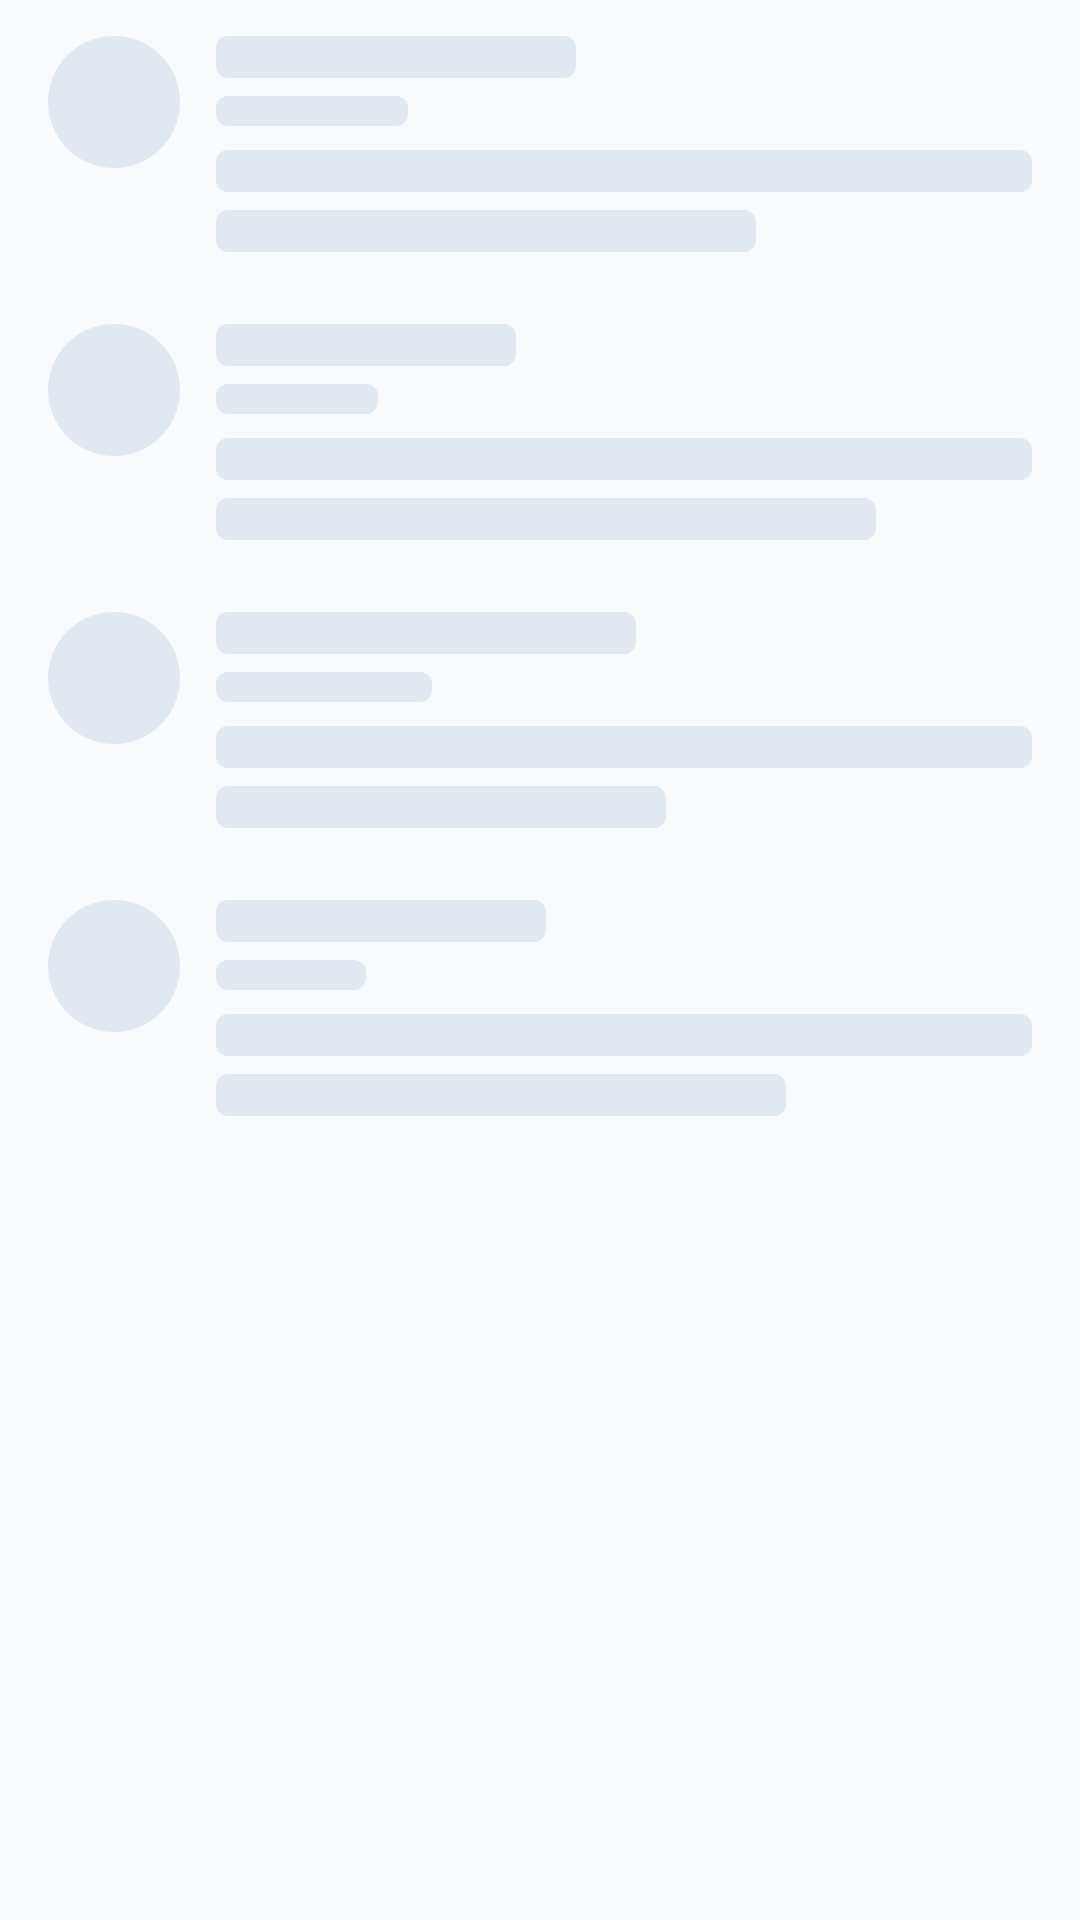

Android layout source for this screen:
<!-- AndroidManifest.xml: application theme AppTheme -->
<!-- res/layout/shimmer_comments.xml -->
<?xml version="1.0" encoding="utf-8"?>
<LinearLayout xmlns:android="http://schemas.android.com/apk/res/android"
    xmlns:app="http://schemas.android.com/apk/res-auto"
    xmlns:card_view="http://schemas.android.com/apk/res-auto"
    android:layout_width="match_parent"
    android:layout_height="wrap_content"
    android:orientation="vertical">

    <LinearLayout
        android:layout_width="match_parent"
        android:layout_height="wrap_content"
        android:orientation="horizontal"
        android:paddingStart="@dimen/spacing_large"
        android:paddingTop="@dimen/spacing_medium"
        android:paddingEnd="@dimen/spacing_large"
        android:paddingBottom="@dimen/spacing_medium">

        <androidx.cardview.widget.CardView
            android:layout_width="44dp"
            android:layout_height="44dp"
            app:cardElevation="0dp"
            app:cardUseCompatPadding="false"
            card_view:cardCornerRadius="@dimen/circular_corner_radius"
            card_view:cardPreventCornerOverlap="false">

            <View
                android:layout_width="match_parent"
                android:layout_height="match_parent"
                android:background="@drawable/bg_shimmer" />

        </androidx.cardview.widget.CardView>

        <LinearLayout
            android:layout_width="0dp"
            android:layout_height="wrap_content"
            android:layout_marginStart="@dimen/spacing_medium"
            android:layout_weight="1"
            android:orientation="vertical">

            <View
                android:layout_width="120dp"
                android:layout_height="14dp"
                android:background="@drawable/bg_shimmer_text" />

            <View
                android:layout_width="64dp"
                android:layout_height="10dp"
                android:layout_marginTop="6dp"
                android:background="@drawable/bg_shimmer_text" />

            <View
                android:layout_width="match_parent"
                android:layout_height="14dp"
                android:layout_marginTop="8dp"
                android:background="@drawable/bg_shimmer_text" />

            <View
                android:layout_width="180dp"
                android:layout_height="14dp"
                android:layout_marginTop="6dp"
                android:background="@drawable/bg_shimmer_text" />

        </LinearLayout>

    </LinearLayout>

    <LinearLayout
        android:layout_width="match_parent"
        android:layout_height="wrap_content"
        android:orientation="horizontal"
        android:paddingStart="@dimen/spacing_large"
        android:paddingTop="@dimen/spacing_medium"
        android:paddingEnd="@dimen/spacing_large"
        android:paddingBottom="@dimen/spacing_medium">

        <androidx.cardview.widget.CardView
            android:layout_width="44dp"
            android:layout_height="44dp"
            app:cardElevation="0dp"
            app:cardUseCompatPadding="false"
            card_view:cardCornerRadius="@dimen/circular_corner_radius"
            card_view:cardPreventCornerOverlap="false">

            <View
                android:layout_width="match_parent"
                android:layout_height="match_parent"
                android:background="@drawable/bg_shimmer" />

        </androidx.cardview.widget.CardView>

        <LinearLayout
            android:layout_width="0dp"
            android:layout_height="wrap_content"
            android:layout_marginStart="@dimen/spacing_medium"
            android:layout_weight="1"
            android:orientation="vertical">

            <View
                android:layout_width="100dp"
                android:layout_height="14dp"
                android:background="@drawable/bg_shimmer_text" />

            <View
                android:layout_width="54dp"
                android:layout_height="10dp"
                android:layout_marginTop="6dp"
                android:background="@drawable/bg_shimmer_text" />

            <View
                android:layout_width="match_parent"
                android:layout_height="14dp"
                android:layout_marginTop="8dp"
                android:background="@drawable/bg_shimmer_text" />

            <View
                android:layout_width="220dp"
                android:layout_height="14dp"
                android:layout_marginTop="6dp"
                android:background="@drawable/bg_shimmer_text" />

        </LinearLayout>

    </LinearLayout>

    <LinearLayout
        android:layout_width="match_parent"
        android:layout_height="wrap_content"
        android:orientation="horizontal"
        android:paddingStart="@dimen/spacing_large"
        android:paddingTop="@dimen/spacing_medium"
        android:paddingEnd="@dimen/spacing_large"
        android:paddingBottom="@dimen/spacing_medium">

        <androidx.cardview.widget.CardView
            android:layout_width="44dp"
            android:layout_height="44dp"
            app:cardElevation="0dp"
            app:cardUseCompatPadding="false"
            card_view:cardCornerRadius="@dimen/circular_corner_radius"
            card_view:cardPreventCornerOverlap="false">

            <View
                android:layout_width="match_parent"
                android:layout_height="match_parent"
                android:background="@drawable/bg_shimmer" />

        </androidx.cardview.widget.CardView>

        <LinearLayout
            android:layout_width="0dp"
            android:layout_height="wrap_content"
            android:layout_marginStart="@dimen/spacing_medium"
            android:layout_weight="1"
            android:orientation="vertical">

            <View
                android:layout_width="140dp"
                android:layout_height="14dp"
                android:background="@drawable/bg_shimmer_text" />

            <View
                android:layout_width="72dp"
                android:layout_height="10dp"
                android:layout_marginTop="6dp"
                android:background="@drawable/bg_shimmer_text" />

            <View
                android:layout_width="match_parent"
                android:layout_height="14dp"
                android:layout_marginTop="8dp"
                android:background="@drawable/bg_shimmer_text" />

            <View
                android:layout_width="150dp"
                android:layout_height="14dp"
                android:layout_marginTop="6dp"
                android:background="@drawable/bg_shimmer_text" />

        </LinearLayout>

    </LinearLayout>

    <LinearLayout
        android:layout_width="match_parent"
        android:layout_height="wrap_content"
        android:orientation="horizontal"
        android:paddingStart="@dimen/spacing_large"
        android:paddingTop="@dimen/spacing_medium"
        android:paddingEnd="@dimen/spacing_large"
        android:paddingBottom="@dimen/spacing_medium">

        <androidx.cardview.widget.CardView
            android:layout_width="44dp"
            android:layout_height="44dp"
            app:cardElevation="0dp"
            app:cardUseCompatPadding="false"
            card_view:cardCornerRadius="@dimen/circular_corner_radius"
            card_view:cardPreventCornerOverlap="false">

            <View
                android:layout_width="match_parent"
                android:layout_height="match_parent"
                android:background="@drawable/bg_shimmer" />

        </androidx.cardview.widget.CardView>

        <LinearLayout
            android:layout_width="0dp"
            android:layout_height="wrap_content"
            android:layout_marginStart="@dimen/spacing_medium"
            android:layout_weight="1"
            android:orientation="vertical">

            <View
                android:layout_width="110dp"
                android:layout_height="14dp"
                android:background="@drawable/bg_shimmer_text" />

            <View
                android:layout_width="50dp"
                android:layout_height="10dp"
                android:layout_marginTop="6dp"
                android:background="@drawable/bg_shimmer_text" />

            <View
                android:layout_width="match_parent"
                android:layout_height="14dp"
                android:layout_marginTop="8dp"
                android:background="@drawable/bg_shimmer_text" />

            <View
                android:layout_width="190dp"
                android:layout_height="14dp"
                android:layout_marginTop="6dp"
                android:background="@drawable/bg_shimmer_text" />

        </LinearLayout>

    </LinearLayout>

</LinearLayout>
<!-- resources referenced by this layout -->
<resources>
  <dimen name="circular_corner_radius">100dp</dimen>
  <dimen name="spacing_large">16dp</dimen>
  <dimen name="spacing_medium">12dp</dimen>
  <!-- drawable bg_shimmer (drawable) -->
  <?xml version="1.0" encoding="utf-8"?>
  <shape xmlns:android="http://schemas.android.com/apk/res/android">
      <solid android:color="@color/color_shimmer" />
  </shape>
  <!-- drawable bg_shimmer_text (drawable) -->
  <?xml version="1.0" encoding="utf-8"?>
  <shape xmlns:android="http://schemas.android.com/apk/res/android">
      <solid android:color="@color/color_shimmer" />
      <corners android:radius="4dp" />
  </shape>
  <style name="AppTheme" parent="BaseTheme" />
  <color name="color_shimmer">#E2E8F0</color>
  <color name="color_light_primary">#007AFF</color>
  <color name="color_light_status_bar">#F8FAFC</color>
  <color name="color_light_accent">#00C7BE</color>
  <color name="color_light_background">#F8FAFC</color>
  <style name="MyBottomNavigationView.Light" parent="Widget.Material3.BottomNavigationView">
          <item name="itemTextAppearanceActive">@style/BottomNavigationView.TextAppearance.Active</item>
          <item name="itemTextAppearanceInactive">@style/BottomNavigationView.TextAppearance.Active</item>
          <item name="backgroundTint">@null</item>
          <item name="itemIconTint">@color/nav_item_icon_tint</item>
          <item name="itemTextColor">@color/nav_item_text_tint</item>
          <item name="itemActiveIndicatorStyle">@style/BottomNavigationView.Light.ActiveIndicator</item>
          <item name="itemPaddingTop">8dp</item>
          <item name="itemPaddingBottom">8dp</item>
          <item name="android:minHeight">58dp</item>
      </style>
  <style name="Material3AlertDialogDefault" parent="ThemeOverlay.Material3.MaterialAlertDialog">
          <item name="colorPrimary">@color/color_light_accent</item>
          <item name="backgroundTint">@color/color_light_background</item>
          <item name="colorSurface">@color/color_light_background</item>
          <item name="materialAlertDialogBodyTextStyle">@style/MaterialAlertDialog.App.Content.Text</item>
          <item name="buttonBarPositiveButtonStyle">@style/Widget.App.Button.Default</item>
          <item name="buttonBarNegativeButtonStyle">@style/Widget.App.Button.Default</item>
      </style>
  <style name="BottomNavigationView.TextAppearance.Active" parent="TextAppearance.MaterialComponents.Caption">
          <item name="android:textSize">15sp</item>
          <item name="android:textStyle">bold</item>
          <item name="fontFamily">@font/custom_font</item>
      </style>
  <style name="BottomNavigationView.Light.ActiveIndicator" parent="">
          <item name="android:width">44dp</item>
          <item name="android:height">44dp</item>
          <item name="marginHorizontal">4dp</item>
          <item name="shapeAppearance">@style/ShapeAppearance.Material3.Corner.Full</item>
          <item name="android:color">@color/color_light_active_indicator</item>
      </style>
  <style name="MaterialAlertDialog.App.Content.Text" parent="MaterialAlertDialog.Material3.Body.Text">
          <item name="android:textAppearance">?attr/textAppearanceBodyLarge</item>
      </style>
  <style name="Widget.App.Button.Default" parent="Widget.Material3.Button.TextButton.Dialog">
          <item name="android:textColor">@color/color_light_primary</item>
          <item name="android:textStyle">bold</item>
          <item name="android:textSize">@dimen/title_size_medium</item>
      </style>
  <color name="color_light_active_indicator">#EBF5FF</color>
  <dimen name="title_size_medium">15sp</dimen>
</resources>
